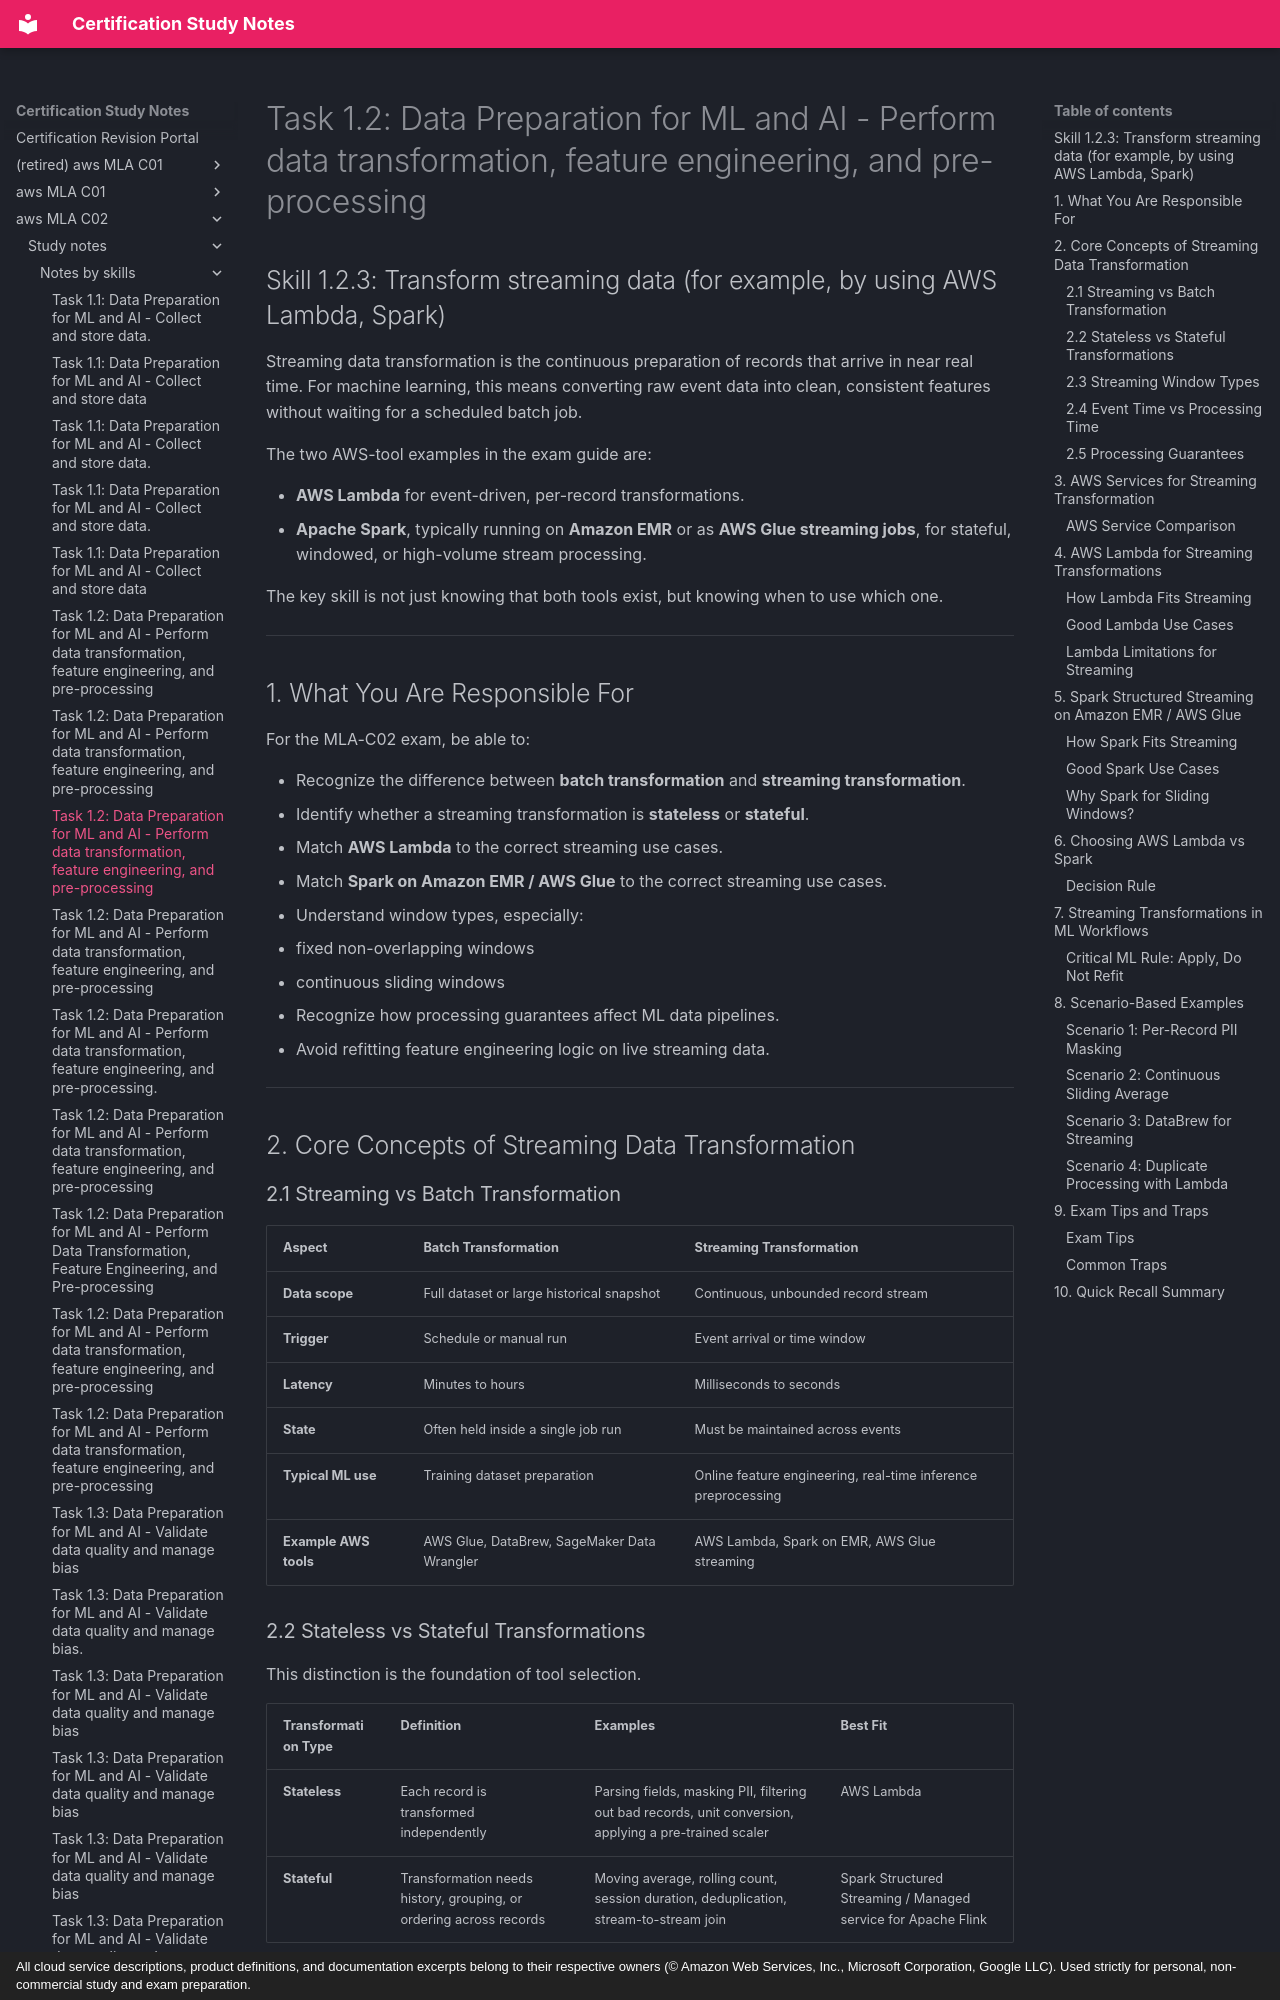

repository: monitus2022/cert_study_notes · page: aws_MLA_C02/study_notes/notes_by_skills/1.2.3/index.html · generator: mkdocs · copyright: All cloud service descriptions, product definitions, and documentation excerpts belong to their respective owners (© Amazon Web Services, Inc., Microsoft Corporation, Google LLC). Used strictly for personal, non-commercial study and exam preparation.

# Task 1.2: Data Preparation for ML and AI - Perform data transformation, feature engineering, and pre-processing

## Skill 1.2.3: Transform streaming data (for example, by using AWS Lambda, Spark)

Streaming data transformation is the continuous preparation of records that arrive in near real time. For machine learning, this means converting raw event data into clean, consistent features without waiting for a scheduled batch job.

The two AWS-tool examples in the exam guide are:

- **AWS Lambda** for event-driven, per-record transformations.
- **Apache Spark**, typically running on **Amazon EMR** or as **AWS Glue streaming jobs**, for stateful, windowed, or high-volume stream processing.

The key skill is not just knowing that both tools exist, but knowing when to use which one.

---

## 1. What You Are Responsible For

For the MLA-C02 exam, be able to:

- Recognize the difference between **batch transformation** and **streaming transformation**.
- Identify whether a streaming transformation is **stateless** or **stateful**.
- Match **AWS Lambda** to the correct streaming use cases.
- Match **Spark on Amazon EMR / AWS Glue** to the correct streaming use cases.
- Understand window types, especially:
  - fixed non-overlapping windows
  - continuous sliding windows
- Recognize how processing guarantees affect ML data pipelines.
- Avoid refitting feature engineering logic on live streaming data.

---

## 2. Core Concepts of Streaming Data Transformation

### 2.1 Streaming vs Batch Transformation

| Aspect | Batch Transformation | Streaming Transformation |
| --- | --- | --- |
| **Data scope** | Full dataset or large historical snapshot | Continuous, unbounded record stream |
| **Trigger** | Schedule or manual run | Event arrival or time window |
| **Latency** | Minutes to hours | Milliseconds to seconds |
| **State** | Often held inside a single job run | Must be maintained across events |
| **Typical ML use** | Training dataset preparation | Online feature engineering, real-time inference preprocessing |
| **Example AWS tools** | AWS Glue, DataBrew, SageMaker Data Wrangler | AWS Lambda, Spark on EMR, AWS Glue streaming |
